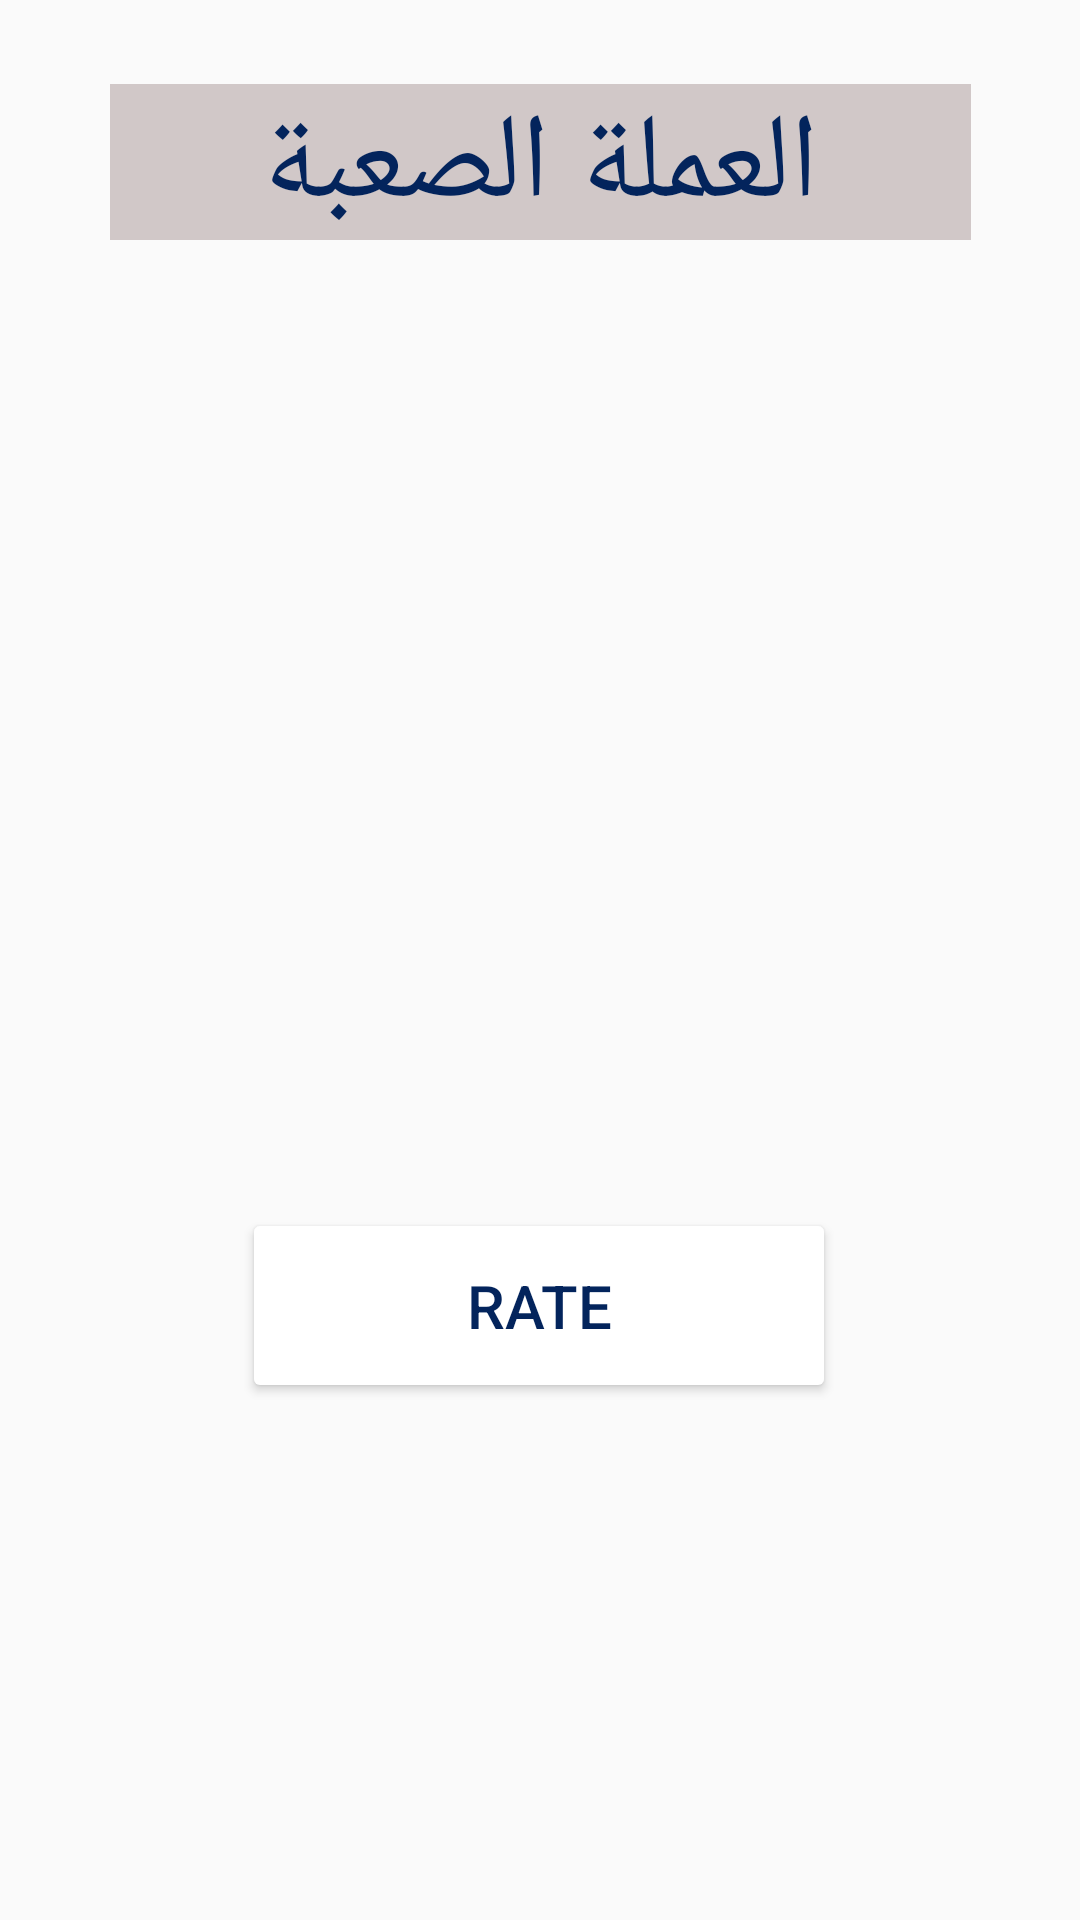

Layout XML and referenced resources for this Android screen:
<!-- AndroidManifest.xml: application theme Theme.CurrencyconverterV2 -->
<!-- res/layout/activity_main.xml -->
<?xml version="1.0" encoding="utf-8"?>
<androidx.constraintlayout.widget.ConstraintLayout xmlns:android="http://schemas.android.com/apk/res/android"
    xmlns:app="http://schemas.android.com/apk/res-auto"
    xmlns:tools="http://schemas.android.com/tools"
    android:layout_width="match_parent"
    android:layout_height="match_parent"
    android:background="@drawable/analytics"
    tools:context=".MainActivity">

    <Button
        android:id="@+id/button"
        android:layout_width="198dp"
        android:layout_height="65dp"
        android:backgroundTint="#FFFFFF"
        android:text="rate"
        android:textAlignment="center"
        android:textColor="#03245C"
        android:textColorHighlight="#000000"
        android:textColorHint="#000000"
        android:textColorLink="#000000"
        android:textSize="20sp"
        app:cornerRadius="50px"
        app:layout_constraintBottom_toBottomOf="parent"
        app:layout_constraintEnd_toEndOf="parent"
        app:layout_constraintHorizontal_bias="0.498"
        app:layout_constraintStart_toStartOf="parent"
        app:layout_constraintTop_toTopOf="parent"
        app:layout_constraintVertical_bias="0.7" />

    <TextView
        android:id="@+id/textView"
        android:layout_width="287dp"
        android:layout_height="52dp"
        android:background="#B33030"
        android:backgroundTint="#FAD1C7C7"
        android:text="العملة الصعبة"
        android:textAlignment="center"
        android:textColor="#03245C"
        android:textColorHighlight="#000000"
        android:textColorHint="#000000"
        android:textColorLink="#000000"
        android:textSize="40sp"
        app:circularflow_defaultRadius="50dp"
        app:circularflow_radiusInDP="50dp"
        app:layout_constraintBottom_toTopOf="@+id/button"
        app:layout_constraintEnd_toEndOf="parent"
        app:layout_constraintStart_toStartOf="parent"
        app:layout_constraintTop_toTopOf="parent"
        app:layout_constraintVertical_bias="0.07999998" />
</androidx.constraintlayout.widget.ConstraintLayout>
<!-- resources referenced by this layout -->
<resources>
  <style name="Theme.CurrencyconverterV2" parent="Theme.AppCompat.Light.NoActionBar">
          
          <item name="colorPrimary">@color/purple_500</item>
          <item name="colorPrimaryVariant">@color/purple_700</item>
          <item name="colorOnPrimary">@color/white</item>
          
          <item name="colorSecondary">@color/teal_200</item>
          <item name="colorSecondaryVariant">@color/teal_700</item>
          <item name="colorOnSecondary">@color/black</item>
          
          <item name="android:statusBarColor" tools:targetApi="l">?attr/colorPrimaryVariant</item>
          
      </style>
  <!-- not gathered from this repository: default colours our renderer supplied (Android Studio template values) -->
  <color name="purple_500">#FF6200EE</color>
  <color name="purple_700">#FF3700B3</color>
  <color name="teal_200">#FF03DAC5</color>
  <color name="teal_700">#FF018786</color>
  <color name="black">#FF000000</color>
  <color name="white">#FFFFFFFF</color>
</resources>
